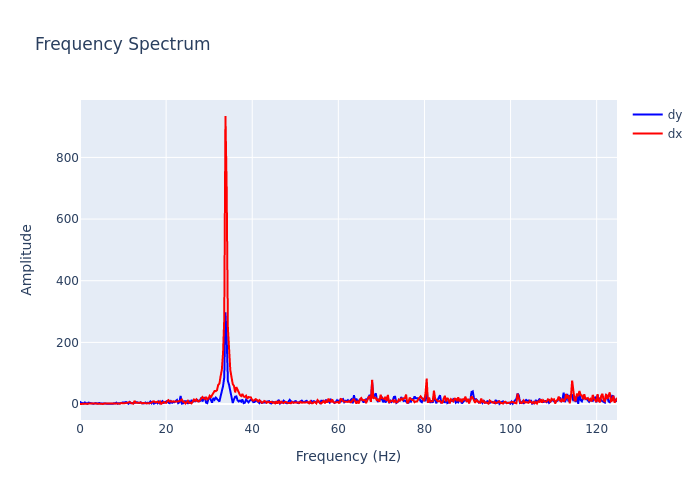

The file beside this chart, header and first rows:
, frequency, dx, dy
0, 0.0, 0.1421, 8.924
1, 0.2815, 0.754, 2.945
2, 0.5631, 1.085, 3.244
3, 0.8446, 0.9481, 1.575
4, 1.126, 1.642, 5.283
5, 1.408, 1.109, 1.711
6, 1.689, 1.336, 0.6514
7, 1.971, 1.002, 4.557
8, 2.252, 1.476, 4.37
9, 2.534, 1.048, 2.434
10, 2.815, 0.7813, 1.89
11, 3.097, 1.005, 0.8755
12, 3.378, 1.4, 2.17
13, 3.66, 1.594, 3.145
14, 3.941, 1.196, 1.28
15, 4.223, 0.7815, 3.32
16, 4.505, 1.234, 3.353
17, 4.786, 1.218, 1.956
18, 5.068, 1.599, 1.853
19, 5.349, 0.394, 3.15
20, 5.631, 1.638, 2.852
21, 5.912, 2.64, 0.7751
22, 6.194, 1.867, 1.03
23, 6.475, 2.022, 1.984
24, 6.757, 1.724, 2.271
25, 7.038, 2.075, 2.785
26, 7.32, 1.855, 0.8269
27, 7.601, 1.339, 0.6577
28, 7.883, 1.095, 2.616
29, 8.164, 1.709, 1.864
30, 8.446, 1.333, 4.615
31, 8.727, 0.9912, 0.9781
32, 9.009, 1.549, 2.615
33, 9.291, 1.284, 2.212
34, 9.572, 3.248, 3.029
35, 9.854, 1.527, 5.033
36, 10.14, 2.212, 4.721
37, 10.42, 2.696, 5.417
38, 10.7, 2.771, 6.574
39, 10.98, 4.046, 3.305
40, 11.26, 5.074, 1.112
41, 11.54, 6.213, 6.647
42, 11.82, 2.812, 2.525
43, 12.11, 1.884, 3.505
44, 12.39, 1.229, 2.485
45, 12.67, 10.25, 4.051
46, 12.95, 4.399, 5.24
47, 13.23, 3.789, 5.979
48, 13.51, 4.494, 4.046
49, 13.8, 4.072, 3.149
50, 14.08, 5.311, 5.598
51, 14.36, 2.019, 3.101
52, 14.64, 3.361, 1.615
53, 14.92, 2.443, 2.644
54, 15.2, 3.071, 5.028
55, 15.48, 2.49, 2.455
56, 15.77, 2.157, 4.508
57, 16.05, 2.327, 2.31
58, 16.33, 2.993, 7.968
59, 16.61, 4.956, 2.466
... 384 more rows
